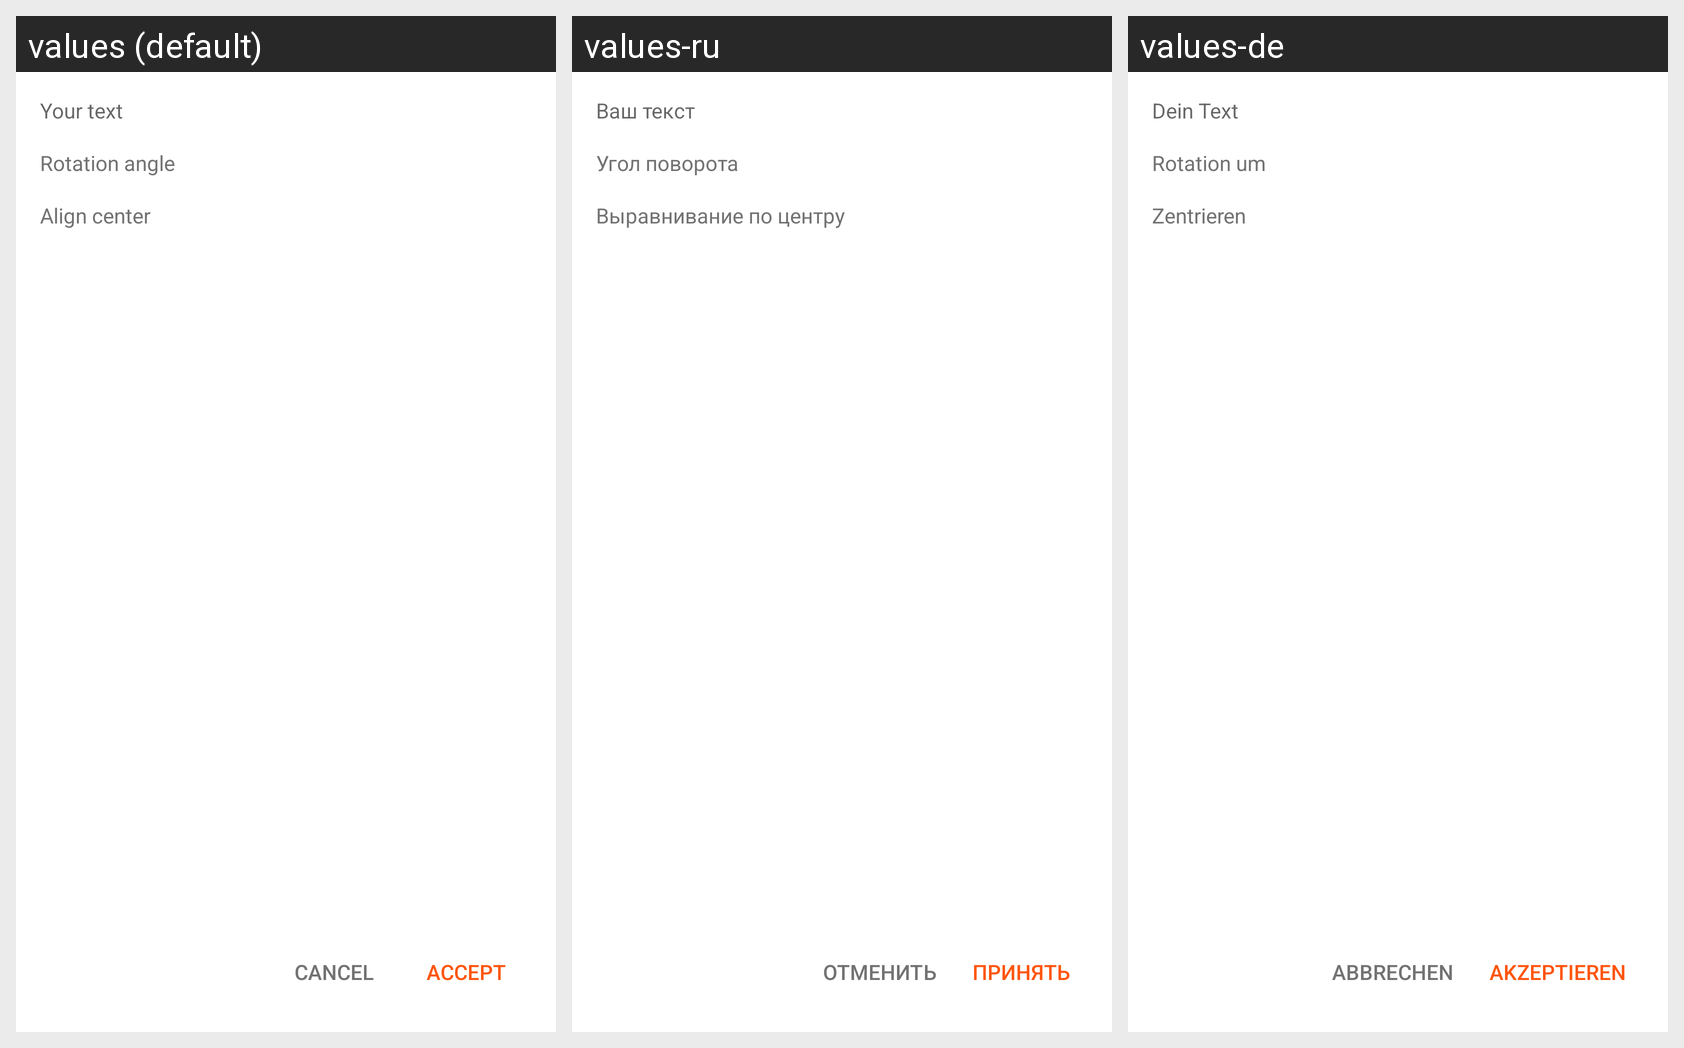

For this localized Android screen grid, give each drawn string resource with its value in every locale shown.
Android screen res/layout/activity_settings.xml rendered under 3 locales, left to right: values (default), values-ru, values-de. Device: Nexus 5 (rendered at 1080×1920; each locale shown at half size, 540×960, under a caption strip naming it); theme AppTheme.
Strings drawn on this screen, with the default value and each locale's value (text and hints the layout hard-codes appear in the picture but are not listed):

text_default
  values: Your text
  values-ru: Ваш текст
  values-de: Dein Text

settings_rotationAngle_label
  values: Rotation angle
  values-ru: Угол поворота
  values-de: Rotation um

settings_alignCenter_label
  values: Align center
  values-ru: Выравнивание по центру
  values-de: Zentrieren

settings_cancelButton_label
  values: Cancel
  values-ru: Отменить
  values-de: Abbrechen

settings_acceptButton_label
  values: Accept
  values-ru: Принять
  values-de: Akzeptieren
